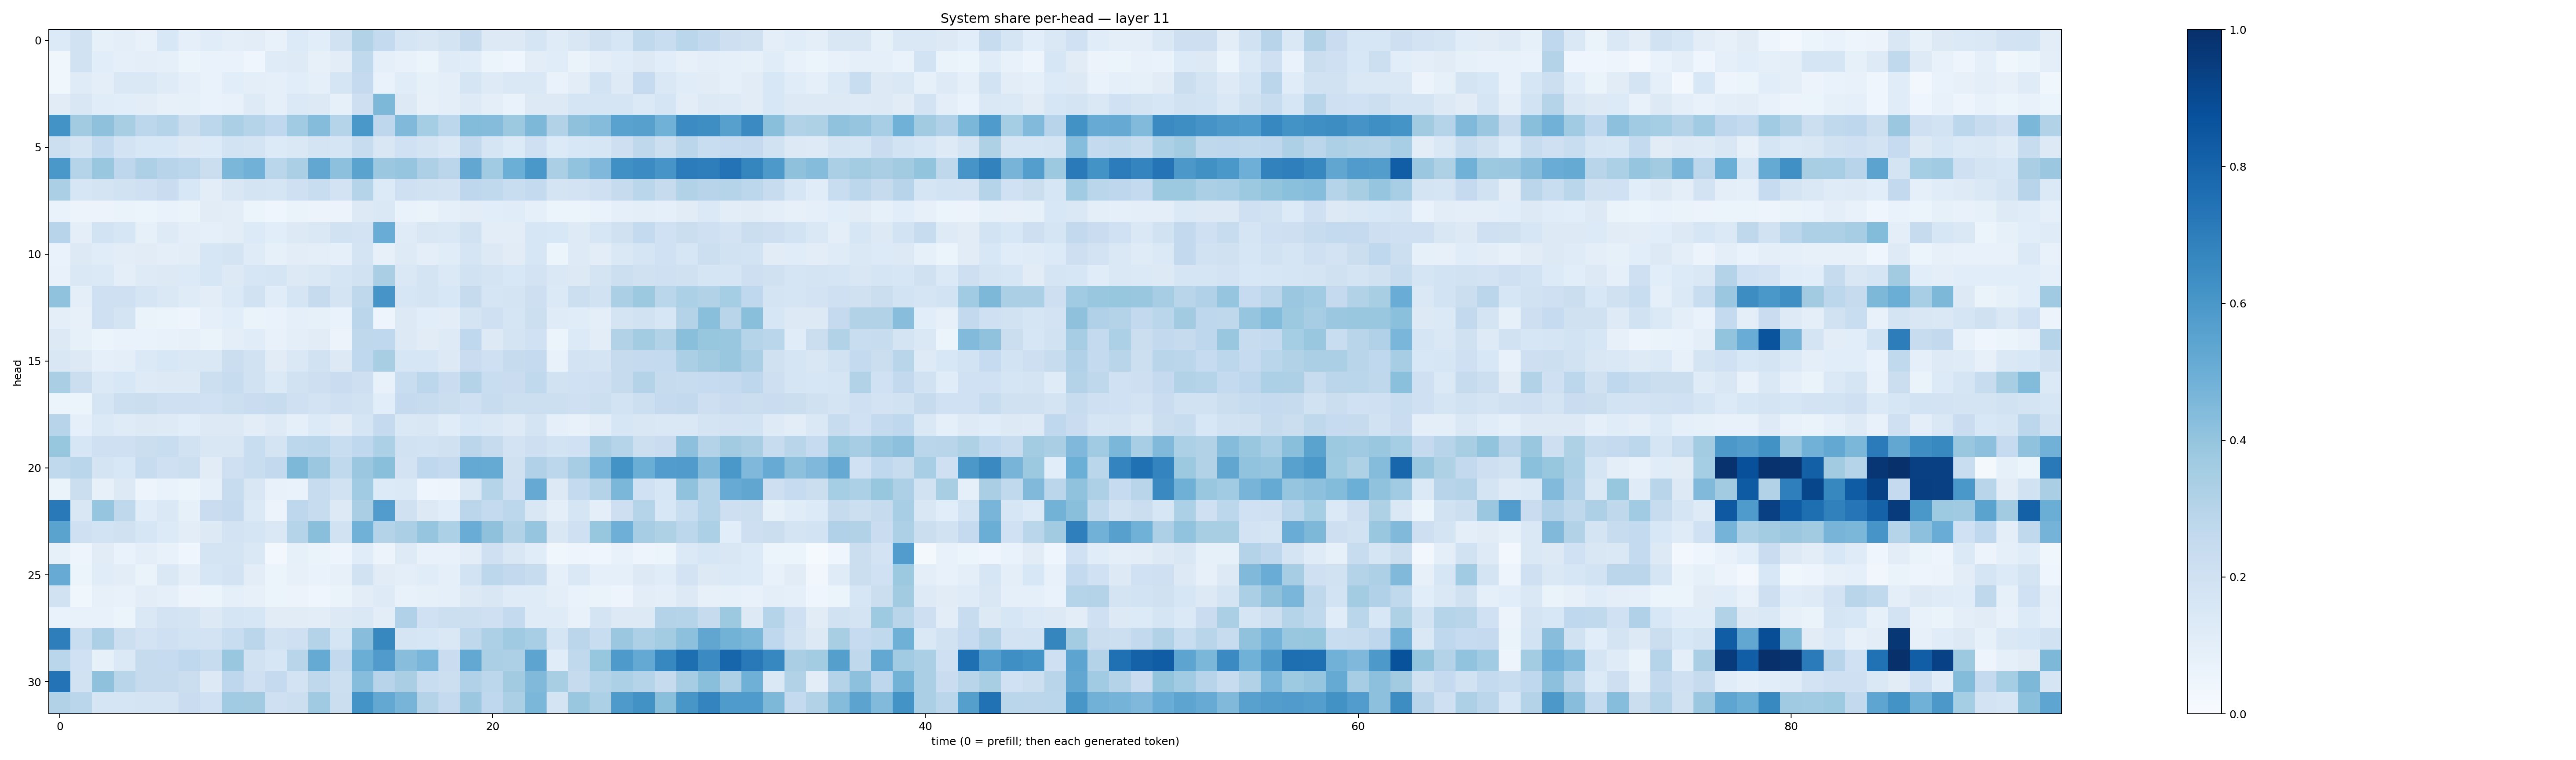

The data file committed next to this chart (first rows):
0.13296126, 0.19026195, 0.08258029, 0.09669478, 0.07508639, 0.15285875, 0.09161673, 0.116260394, 0.09460829, 0.10487116, 0.076917075, 0.13519712, 0.10784966, 0.19028842, 0.31605658, 0.2559263, 0.17013237, 0.15047616, 0.17247942, 0.24311054, 0.12896658, 0.13280399, 0.17067978, 0.120752595
0.03807, 0.1915, 0.1091, 0.08733, 0.09829, 0.08753, 0.06156, 0.07027, 0.06862, 0.03986, 0.12, 0.1231, 0.07959, 0.104, 0.2646, 0.08963, 0.0761, 0.06163, 0.1199, 0.1167, 0.0595, 0.04623, 0.1031, 0.1163
0.03811, 0.1181, 0.09607, 0.1438, 0.1416, 0.1206, 0.08939, 0.06954, 0.1063, 0.09651, 0.09242, 0.1071, 0.08734, 0.1659, 0.2524, 0.06645, 0.1152, 0.08258, 0.09667, 0.1707, 0.1219, 0.1419, 0.1433, 0.06939
0.1106, 0.1513, 0.1139, 0.1077, 0.1016, 0.07815, 0.08332, 0.06727, 0.07075, 0.1227, 0.08942, 0.1384, 0.1261, 0.08345, 0.2138, 0.4555, 0.1323, 0.08146, 0.09642, 0.1215, 0.09887, 0.0689, 0.1273, 0.1282
0.6202, 0.363, 0.4118, 0.3401, 0.2804, 0.2982, 0.219, 0.281, 0.3343, 0.301, 0.2682, 0.3644, 0.4357, 0.303, 0.601, 0.2762, 0.446, 0.3544, 0.2779, 0.4378, 0.4373, 0.3767, 0.4568, 0.3124
0.2179, 0.1771, 0.2544, 0.1832, 0.1534, 0.1526, 0.1252, 0.1352, 0.1847, 0.1722, 0.1366, 0.1418, 0.1721, 0.166, 0.2354, 0.1518, 0.201, 0.1719, 0.1484, 0.2597, 0.1659, 0.1338, 0.2094, 0.1346
0.6003, 0.301, 0.3895, 0.2756, 0.3254, 0.2962, 0.2811, 0.2216, 0.4587, 0.4826, 0.2866, 0.3356, 0.5293, 0.4145, 0.5471, 0.3794, 0.3958, 0.3264, 0.2819, 0.5281, 0.3659, 0.4966, 0.6002, 0.3321
0.3343, 0.1592, 0.1781, 0.1887, 0.2078, 0.2268, 0.1551, 0.1036, 0.1513, 0.1796, 0.1647, 0.2046, 0.2316, 0.183, 0.3004, 0.1346, 0.2092, 0.1903, 0.1816, 0.2761, 0.2643, 0.2322, 0.2544, 0.1739
0.06929, 0.05696, 0.05607, 0.06544, 0.06041, 0.06813, 0.06454, 0.1126, 0.1035, 0.06124, 0.04432, 0.06254, 0.05657, 0.05808, 0.1266, 0.1417, 0.0691, 0.06372, 0.09015, 0.1043, 0.108, 0.1146, 0.08904, 0.06039
0.2945, 0.09644, 0.1864, 0.1611, 0.08556, 0.1234, 0.09759, 0.09005, 0.1045, 0.1356, 0.1057, 0.132, 0.1476, 0.1923, 0.1808, 0.504, 0.12, 0.1509, 0.1425, 0.1951, 0.1032, 0.1018, 0.1601, 0.1557
0.06666, 0.1266, 0.1147, 0.1026, 0.1098, 0.09688, 0.1019, 0.1615, 0.1759, 0.1183, 0.08527, 0.1018, 0.09385, 0.08862, 0.1725, 0.08103, 0.1212, 0.09913, 0.1143, 0.1696, 0.1321, 0.1126, 0.1605, 0.05958
0.07555, 0.1425, 0.1386, 0.1008, 0.1212, 0.1327, 0.1343, 0.1632, 0.1307, 0.1608, 0.1714, 0.1252, 0.1459, 0.1693, 0.1927, 0.3379, 0.1443, 0.1728, 0.1368, 0.1901, 0.1754, 0.1548, 0.1814, 0.1431
0.4101, 0.1002, 0.2031, 0.205, 0.1717, 0.1412, 0.1176, 0.104, 0.1378, 0.1951, 0.114, 0.1709, 0.2436, 0.1757, 0.2731, 0.6092, 0.1574, 0.1769, 0.1529, 0.2459, 0.1715, 0.1771, 0.2147, 0.1368
0.0959, 0.07872, 0.2062, 0.1788, 0.06289, 0.05906, 0.04704, 0.08623, 0.1069, 0.06386, 0.06938, 0.08767, 0.0859, 0.06687, 0.2843, 0.04796, 0.1319, 0.1069, 0.1037, 0.1773, 0.2042, 0.1704, 0.2177, 0.1179
0.1308, 0.08296, 0.06125, 0.06702, 0.07016, 0.07354, 0.08115, 0.06631, 0.1014, 0.1168, 0.07302, 0.09538, 0.1099, 0.05843, 0.2708, 0.2678, 0.1264, 0.1106, 0.1241, 0.2658, 0.1252, 0.1736, 0.2022, 0.06187
0.1518, 0.1313, 0.0927, 0.09798, 0.1376, 0.153, 0.1421, 0.1438, 0.2219, 0.1877, 0.1125, 0.1429, 0.1942, 0.132, 0.2657, 0.3427, 0.1633, 0.1584, 0.129, 0.2302, 0.2106, 0.2442, 0.2522, 0.07583
0.337, 0.2257, 0.1374, 0.1528, 0.1224, 0.1288, 0.1311, 0.2176, 0.2401, 0.1914, 0.1371, 0.1905, 0.2112, 0.2293, 0.2115, 0.07251, 0.2317, 0.2807, 0.2278, 0.305, 0.2305, 0.2283, 0.2643, 0.194
0.05328, 0.0587, 0.1702, 0.2159, 0.2244, 0.2046, 0.2106, 0.2016, 0.2179, 0.2297, 0.2373, 0.2089, 0.1822, 0.209, 0.1932, 0.1072, 0.2508, 0.2404, 0.2235, 0.2048, 0.2398, 0.2156, 0.2178, 0.2173
0.2962, 0.08968, 0.1396, 0.1188, 0.1321, 0.1243, 0.1088, 0.1293, 0.1285, 0.1052, 0.1218, 0.093, 0.1333, 0.1107, 0.165, 0.2517, 0.1458, 0.1496, 0.1153, 0.1558, 0.1441, 0.1225, 0.1721, 0.09252
0.3914, 0.1631, 0.2068, 0.205, 0.2264, 0.2316, 0.1923, 0.1494, 0.1491, 0.2305, 0.1727, 0.2783, 0.2869, 0.2313, 0.2678, 0.3306, 0.1924, 0.1862, 0.1963, 0.2841, 0.2434, 0.1819, 0.2142, 0.185
0.2626, 0.2855, 0.1722, 0.154, 0.2349, 0.2087, 0.2171, 0.1128, 0.2038, 0.234, 0.2596, 0.4568, 0.3824, 0.2632, 0.3798, 0.4246, 0.1805, 0.268, 0.2513, 0.5197, 0.5187, 0.1954, 0.32, 0.2807
0.06492, 0.2244, 0.07838, 0.1307, 0.04897, 0.06722, 0.05078, 0.08989, 0.24, 0.1505, 0.07099, 0.06854, 0.2353, 0.1947, 0.367, 0.1343, 0.1395, 0.04314, 0.0485, 0.1469, 0.3006, 0.2101, 0.5155, 0.1317
0.715, 0.1509, 0.3948, 0.2706, 0.1135, 0.1408, 0.08589, 0.2266, 0.252, 0.1391, 0.05589, 0.2761, 0.2374, 0.1276, 0.3386, 0.5762, 0.1968, 0.1304, 0.1068, 0.2821, 0.2548, 0.278, 0.1488, 0.09908
0.5486, 0.2039, 0.1865, 0.1974, 0.157, 0.133, 0.103, 0.1282, 0.183, 0.1675, 0.1441, 0.3034, 0.4239, 0.195, 0.4883, 0.3048, 0.3349, 0.3961, 0.3291, 0.5069, 0.4129, 0.3128, 0.3946, 0.1506
0.0854, 0.04891, 0.1106, 0.06714, 0.09677, 0.07453, 0.04484, 0.1742, 0.1779, 0.1469, 0.02572, 0.08472, 0.06609, 0.04776, 0.1148, 0.05703, 0.1221, 0.07461, 0.07069, 0.104, 0.2046, 0.1496, 0.1136, 0.03592
0.5117, 0.05148, 0.114, 0.103, 0.06593, 0.1432, 0.09388, 0.1569, 0.1827, 0.1021, 0.05906, 0.08164, 0.06667, 0.08031, 0.1937, 0.1125, 0.09378, 0.1161, 0.09041, 0.1841, 0.2779, 0.2593, 0.2345, 0.09052
0.1877, 0.03823, 0.08082, 0.07294, 0.1043, 0.0916, 0.05747, 0.05354, 0.09227, 0.0819, 0.0543, 0.05731, 0.03989, 0.06332, 0.1051, 0.1225, 0.07287, 0.08561, 0.09334, 0.1315, 0.149, 0.1195, 0.1193, 0.09408
0.06858, 0.07317, 0.07687, 0.06088, 0.1433, 0.1798, 0.1727, 0.1283, 0.1665, 0.1619, 0.1131, 0.1095, 0.1037, 0.1295, 0.146, 0.1047, 0.3195, 0.2002, 0.2151, 0.2184, 0.2085, 0.2565, 0.1179, 0.1175
0.6965, 0.234, 0.3277, 0.2163, 0.1835, 0.2094, 0.1873, 0.1828, 0.2307, 0.2831, 0.1897, 0.2047, 0.305, 0.1647, 0.4273, 0.6639, 0.1714, 0.1573, 0.142, 0.273, 0.328, 0.3681, 0.3464, 0.1655
0.289, 0.2009, 0.08558, 0.137, 0.244, 0.2475, 0.266, 0.2417, 0.3834, 0.1924, 0.1569, 0.2911, 0.5165, 0.2613, 0.5002, 0.5782, 0.4285, 0.4637, 0.2273, 0.5234, 0.3336, 0.3265, 0.5407, 0.1145
0.7386, 0.1903, 0.4102, 0.2927, 0.2427, 0.2433, 0.2257, 0.1305, 0.2751, 0.206, 0.2538, 0.1836, 0.2705, 0.2179, 0.4301, 0.296, 0.339, 0.2305, 0.217, 0.3173, 0.2799, 0.3605, 0.4453, 0.3405
0.314, 0.2884, 0.168, 0.1669, 0.1749, 0.1769, 0.2275, 0.2031, 0.3657, 0.3607, 0.2045, 0.2167, 0.3701, 0.2232, 0.6133, 0.5236, 0.4726, 0.3074, 0.2507, 0.3827, 0.2679, 0.3348, 0.4586, 0.1776
